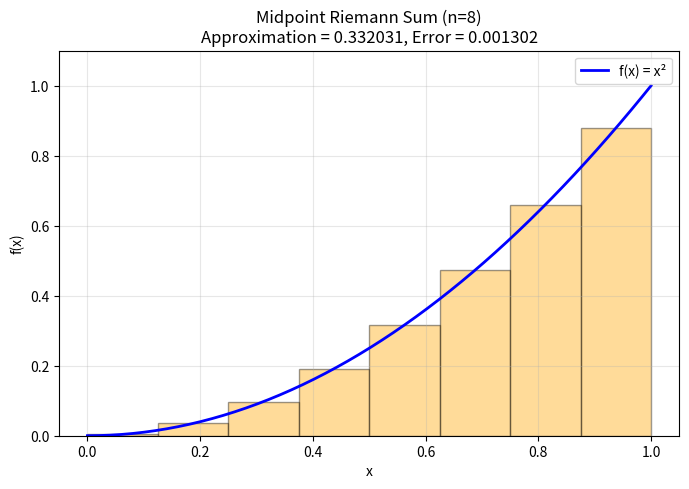
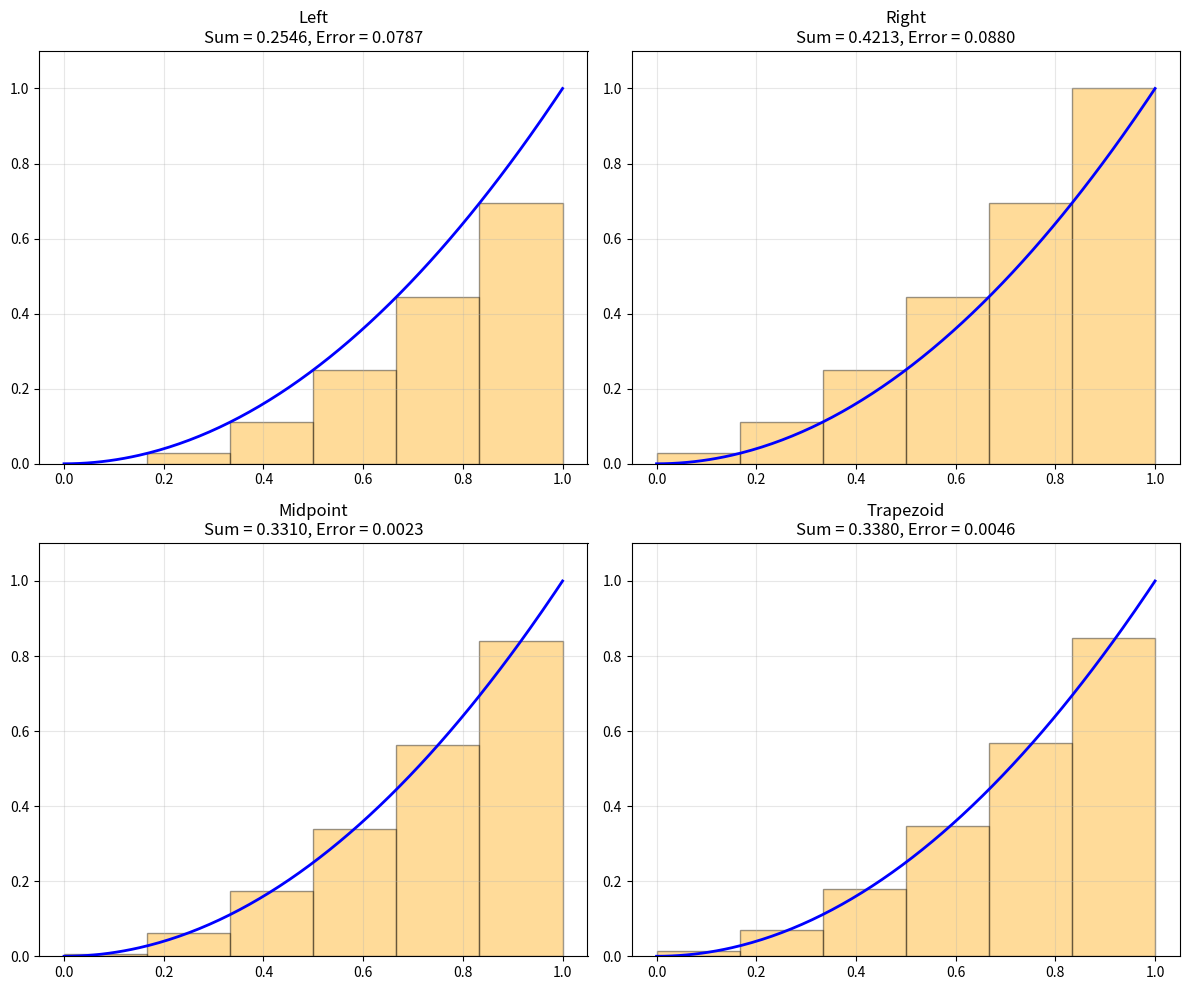
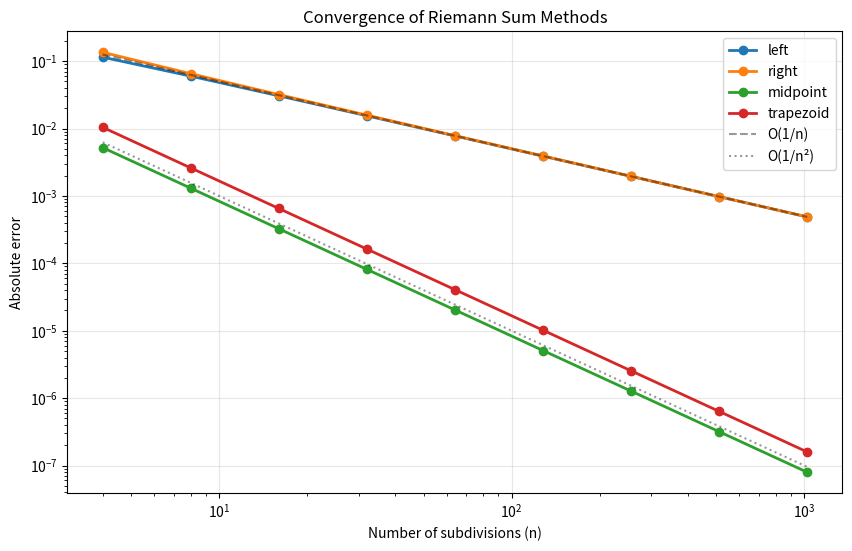

These figures' Python source, in order: (Note: this script raises an exception after producing the figures.)
import numpy as np
import matplotlib.pyplot as plt
import matplotlib.patches as patches

# Test function: f(x) = x^2 on [0, 1]
# Exact integral = 1/3
def f(x):
    return x**2

exact_integral = 1.0 / 3.0
a, b = 0.0, 1.0

print(f"f(x) = x²")
print(f"Exact ∫₀¹ x² dx = {exact_integral:.10f}")

def riemann_left(f, a, b, n):
    """Left Riemann sum."""
    dx = (b - a) / n
    total = 0.0
    for i in range(n):
        x = a + i * dx
        total += f(x) * dx
    return total

def riemann_right(f, a, b, n):
    """Right Riemann sum."""
    dx = (b - a) / n
    total = 0.0
    for i in range(n):
        x = a + (i + 1) * dx
        total += f(x) * dx
    return total

def riemann_midpoint(f, a, b, n):
    """Midpoint Riemann sum."""
    dx = (b - a) / n
    total = 0.0
    for i in range(n):
        x = a + (i + 0.5) * dx
        total += f(x) * dx
    return total

def riemann_trapezoid(f, a, b, n):
    """Trapezoidal rule."""
    dx = (b - a) / n
    total = 0.0
    for i in range(n):
        x_left = a + i * dx
        x_right = x_left + dx
        total += (f(x_left) + f(x_right)) / 2.0 * dx
    return total

# Test with n = 10
n = 10
print(f"n = {n}")
print(f"Left:      {riemann_left(f, a, b, n):.6f}  (error: {abs(riemann_left(f, a, b, n) - exact_integral):.6f})")
print(f"Right:     {riemann_right(f, a, b, n):.6f}  (error: {abs(riemann_right(f, a, b, n) - exact_integral):.6f})")
print(f"Midpoint:  {riemann_midpoint(f, a, b, n):.6f}  (error: {abs(riemann_midpoint(f, a, b, n) - exact_integral):.6f})")
print(f"Trapezoid: {riemann_trapezoid(f, a, b, n):.6f}  (error: {abs(riemann_trapezoid(f, a, b, n) - exact_integral):.6f})")

def plot_riemann(f, a, b, n, method='left'):
    """Visualize a Riemann sum with rectangles."""
    fig, ax = plt.subplots(figsize=(8, 5))
    
    # Plot the function
    x_fine = np.linspace(a, b, 200)
    ax.plot(x_fine, [f(x) for x in x_fine], 'b-', linewidth=2, label='f(x) = x²')
    
    dx = (b - a) / n
    total = 0.0
    
    for i in range(n):
        x_left = a + i * dx
        
        if method == 'left':
            height = f(x_left)
        elif method == 'right':
            height = f(x_left + dx)
        elif method == 'midpoint':
            height = f(x_left + dx/2)
        else:  # trapezoid
            height = (f(x_left) + f(x_left + dx)) / 2
        
        total += height * dx
        rect = patches.Rectangle(
            (x_left, 0), dx, height,
            linewidth=1, edgecolor='black',
            facecolor='orange', alpha=0.4
        )
        ax.add_patch(rect)
    
    error = abs(total - exact_integral)
    ax.set_xlabel('x')
    ax.set_ylabel('f(x)')
    ax.set_title(f'{method.capitalize()} Riemann Sum (n={n})\n'
                 f'Approximation = {total:.6f}, Error = {error:.6f}')
    ax.legend()
    ax.set_xlim(a - 0.05, b + 0.05)
    ax.set_ylim(0, f(b) * 1.1)
    ax.grid(True, alpha=0.3)
    return fig

fig = plot_riemann(f, 0, 1, 8, 'midpoint')
plt.show()

# Compare all four methods side by side
fig, axes = plt.subplots(2, 2, figsize=(12, 10))
methods = ['left', 'right', 'midpoint', 'trapezoid']
n_vis = 6

for ax, method in zip(axes.flat, methods):
    x_fine = np.linspace(a, b, 200)
    ax.plot(x_fine, [f(x) for x in x_fine], 'b-', linewidth=2)
    
    dx = (b - a) / n_vis
    total = 0.0
    for i in range(n_vis):
        x_left = a + i * dx
        if method == 'left':
            height = f(x_left)
        elif method == 'right':
            height = f(x_left + dx)
        elif method == 'midpoint':
            height = f(x_left + dx/2)
        else:
            height = (f(x_left) + f(x_left + dx)) / 2
        total += height * dx
        rect = patches.Rectangle(
            (x_left, 0), dx, height,
            linewidth=1, edgecolor='black', facecolor='orange', alpha=0.4
        )
        ax.add_patch(rect)
    
    error = abs(total - exact_integral)
    ax.set_title(f'{method.capitalize()}\nSum = {total:.4f}, Error = {error:.4f}')
    ax.set_xlim(-0.05, 1.05)
    ax.set_ylim(0, 1.1)
    ax.grid(True, alpha=0.3)

plt.tight_layout()
plt.show()

n_values = np.array([4, 8, 16, 32, 64, 128, 256, 512, 1024])

errors = {
    'left': [],
    'right': [],
    'midpoint': [],
    'trapezoid': [],
}

for n in n_values:
    errors['left'].append(abs(riemann_left(f, a, b, n) - exact_integral))
    errors['right'].append(abs(riemann_right(f, a, b, n) - exact_integral))
    errors['midpoint'].append(abs(riemann_midpoint(f, a, b, n) - exact_integral))
    errors['trapezoid'].append(abs(riemann_trapezoid(f, a, b, n) - exact_integral))

fig, ax = plt.subplots(figsize=(10, 6))

for method, errs in errors.items():
    ax.loglog(n_values, errs, 'o-', label=method, linewidth=2)

# Reference slopes
ax.loglog(n_values, 0.5 / n_values, 'k--', alpha=0.4, label='O(1/n)')
ax.loglog(n_values, 0.1 / n_values**2, 'k:', alpha=0.4, label='O(1/n²)')

ax.set_xlabel('Number of subdivisions (n)')
ax.set_ylabel('Absolute error')
ax.set_title('Convergence of Riemann Sum Methods')
ax.legend()
ax.grid(True, alpha=0.3)
plt.show()

# Print convergence rates
for method, errs in errors.items():
    rates = np.log2(np.array(errs[:-1]) / np.array(errs[1:]))
    print(f"{method:>10}: avg convergence rate = {np.mean(rates):.2f}")

# For f(x) = x^2: f'(x) = 2x, f''(x) = 2
max_f_prime = 2.0 * b  # max |f'(x)| on [0,1] = 2
max_f_double_prime = 2.0  # f''(x) = 2 everywhere

print("Theoretical error bounds vs actual errors (n=100):")
print("="*55)

n_test = 100
dx = (b - a) / n_test

# Left/Right bound
bound_lr = (b - a)**2 / (2 * n_test) * max_f_prime
actual_left = abs(riemann_left(f, a, b, n_test) - exact_integral)
print(f"Left:      bound = {bound_lr:.6f}, actual = {actual_left:.6f}")

# Midpoint bound
bound_mid = (b - a)**3 / (24 * n_test**2) * max_f_double_prime
actual_mid = abs(riemann_midpoint(f, a, b, n_test) - exact_integral)
print(f"Midpoint:  bound = {bound_mid:.6f}, actual = {actual_mid:.6f}")

# Trapezoid bound
bound_trap = (b - a)**3 / (12 * n_test**2) * max_f_double_prime
actual_trap = abs(riemann_trapezoid(f, a, b, n_test) - exact_integral)
print(f"Trapezoid: bound = {bound_trap:.6f}, actual = {actual_trap:.6f}")

print(f"\nMidpoint/Trapezoid error ratio: {actual_mid/actual_trap:.3f} (theory predicts 0.5)")

from physics_modeling.calculus.riemann import riemann_sum, RiemannResult

# Use the package implementation
result = riemann_sum(lambda x: x**2, 0.0, 1.0, 100, "midpoint")

print(f"Sum value: {result.sum_value:.10f}")
print(f"Reference integral: {result.reference_integral:.10f}")
print(f"Relative error: {result.relative_error:.2e}")
print(f"Rectangles shape: {result.rectangles.shape}")
print(f"First rectangle [x_left, width, height, x_sample]: {result.rectangles[0]}")

# More interesting function: sin(x) on [0, pi]
# Exact integral = 2
import math

for n in [10, 50, 100, 500]:
    result = riemann_sum(math.sin, 0.0, math.pi, n, "trapezoid")
    print(f"n={n:>4}: sum = {result.sum_value:.8f}, "
          f"error = {abs(result.sum_value - 2.0):.2e}")

# Your Simpson's rule implementation here
def simpsons_rule(f, a, b, n):
    """Simpson's rule for numerical integration.
    
    Parameters
    ----------
    f : callable
        Function to integrate.
    a, b : float
        Integration bounds.
    n : int
        Number of subintervals (must be even).
    
    Returns
    -------
    float
        Approximate integral.
    """
    if n % 2 != 0:
        raise ValueError("n must be even for Simpson's rule")
    
    dx = (b - a) / n
    total = f(a) + f(b)
    
    for i in range(1, n):
        x = a + i * dx
        if i % 2 == 0:
            total += 2 * f(x)
        else:
            total += 4 * f(x)
    
    return total * dx / 3.0

# Test: should be exact for x^3
# ∫₀¹ x³ dx = 1/4
result = simpsons_rule(lambda x: x**3, 0, 1, 4)
print(f"Simpson's for x³ (n=4): {result:.10f} (exact: 0.25)")
print(f"Error: {abs(result - 0.25):.2e}")

# TODO: Add to convergence plot and find n needed for 6-digit accuracy
